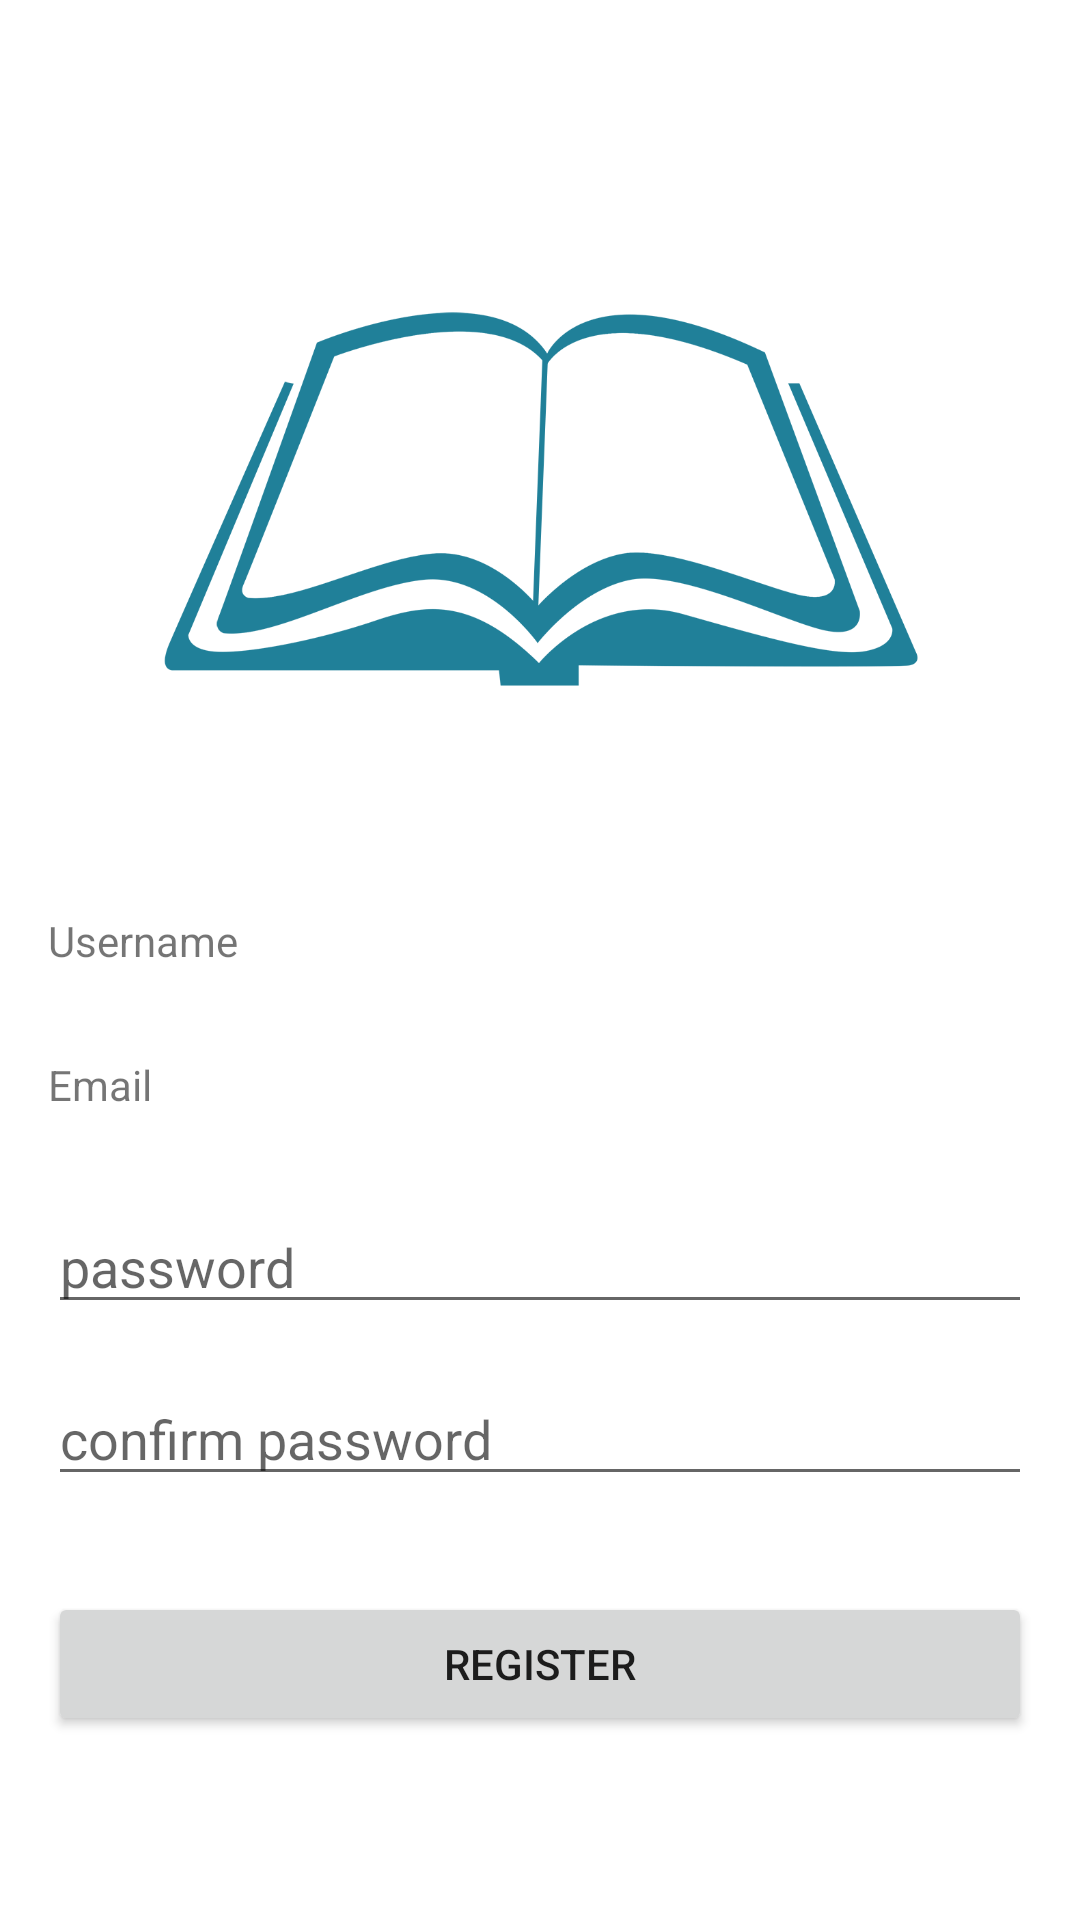

The Android layout XML behind this screen, and the referenced resources:
<!-- AndroidManifest.xml: application theme Theme.MyApplication -->
<!-- res/layout/activity_register.xml -->
<?xml version="1.0" encoding="utf-8"?>
<androidx.constraintlayout.widget.ConstraintLayout
    xmlns:android="http://schemas.android.com/apk/res/android"
    xmlns:app="http://schemas.android.com/apk/res-auto"
    xmlns:tools="http://schemas.android.com/tools"
    android:layout_width="match_parent"
    android:layout_height="match_parent">

    <ScrollView
        android:id="@+id/scrollView2"
        android:layout_width="match_parent"
        android:layout_height="match_parent"
        tools:layout_editor_absoluteX="0dp"
        tools:layout_editor_absoluteY="0dp"
        android:overScrollMode="never"
        android:visibility="visible"
        app:layout_constraintBottom_toBottomOf="parent"
        app:layout_constraintEnd_toEndOf="parent"
        app:layout_constraintStart_toStartOf="parent"
        app:layout_constraintTop_toTopOf="parent"
        tools:visibility="visible"
        android:scrollbars="none">

        <LinearLayout
            android:layout_width="match_parent"
            android:layout_height="wrap_content"
            android:orientation="vertical" >

            <ImageView
                android:id="@+id/activity_login_icon_iv"
                android:layout_width="wrap_content"
                android:layout_height="256dp"
                android:layout_marginTop="32dp"
                app:layout_constraintEnd_toEndOf="parent"
                app:layout_constraintStart_toStartOf="parent"
                app:layout_constraintTop_toTopOf="parent"
                app:srcCompat="@drawable/appicon" />

            <TextView
                android:id="@+id/activity_register_username_tv"
                android:layout_width="match_parent"
                android:layout_height="32dp"
                android:layout_marginStart="16dp"
                android:layout_marginTop="16dp"
                android:layout_marginEnd="16dp"
                android:text="Username" />

            <TextView
                android:id="@+id/activity_register_email_tv"
                android:layout_width="match_parent"
                android:layout_height="32dp"
                android:layout_marginStart="16dp"
                android:layout_marginTop="16dp"
                android:layout_marginEnd="16dp"
                android:text="Email" />

            <EditText
                android:id="@+id/activity_register_pass_input"
                android:layout_width="match_parent"
                android:layout_height="wrap_content"
                android:layout_marginStart="16dp"
                android:layout_marginTop="16dp"
                android:layout_marginEnd="16dp"
                android:ems="10"
                android:hint="password"
                android:inputType="textPassword" />

            <EditText
                android:id="@+id/activity_register_pass_confirm_tv"
                android:layout_width="match_parent"
                android:layout_height="wrap_content"
                android:layout_marginStart="16dp"
                android:layout_marginTop="16dp"
                android:layout_marginEnd="16dp"
                android:ems="10"
                android:hint="confirm password"
                android:inputType="textPassword" />

            <Button
                android:id="@+id/activity_register_register_btn"
                android:layout_width="match_parent"
                android:layout_height="wrap_content"
                android:layout_marginStart="16dp"
                android:layout_marginTop="32dp"
                android:layout_marginEnd="16dp"
                android:text="Register"
                app:layout_constraintEnd_toEndOf="parent"
                app:layout_constraintStart_toStartOf="parent" />
        </LinearLayout>
    </ScrollView>

</androidx.constraintlayout.widget.ConstraintLayout>
<!-- resources referenced by this layout -->
<resources>
  <!-- drawable appicon: png bitmap (drawable, 65821 bytes) -->
  <style name="Theme.MyApplication" parent="Theme.MaterialComponents.DayNight.DarkActionBar">
          
          <item name="colorPrimary">@color/purple_500</item>
          <item name="colorPrimaryVariant">@color/purple_700</item>
          <item name="colorOnPrimary">@color/white</item>
          
          <item name="colorSecondary">@color/teal_200</item>
          <item name="colorSecondaryVariant">@color/teal_700</item>
          <item name="colorOnSecondary">@color/black</item>
          
          <item name="android:statusBarColor" tools:targetApi="l">?attr/colorPrimaryVariant</item>
          
      </style>
  <color name="purple_500">#FF6200EE</color>
  <color name="purple_700">#FF3700B3</color>
  <color name="white">#FFFFFFFF</color>
  <color name="teal_200">#FF03DAC5</color>
  <color name="teal_700">#FF018786</color>
  <color name="black">#FF000000</color>
</resources>
